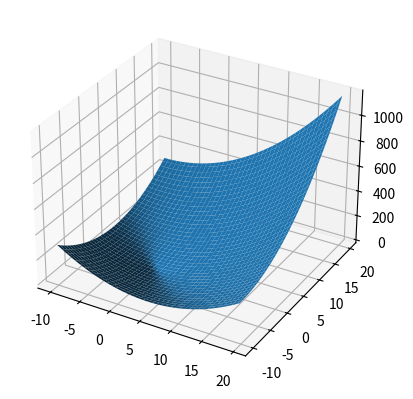

Generate this figure with matplotlib:
import matplotlib.pyplot as plt
from matplotlib import cm
from mpl_toolkits.mplot3d import axes3d
from matplotlib.ticker import LinearLocator, FormatStrFormatter

import numpy as np
fig = plt.figure()
ax = fig.add_subplot(111,projection='3d')
x = np.arange(-10,20,0.25)
y = np.arange(-10,20,0.25)
x,y = np.meshgrid(x,y)
fun = x**2 + y**2 + x*y
ax.plot_surface(x,y,fun)
plt.show()